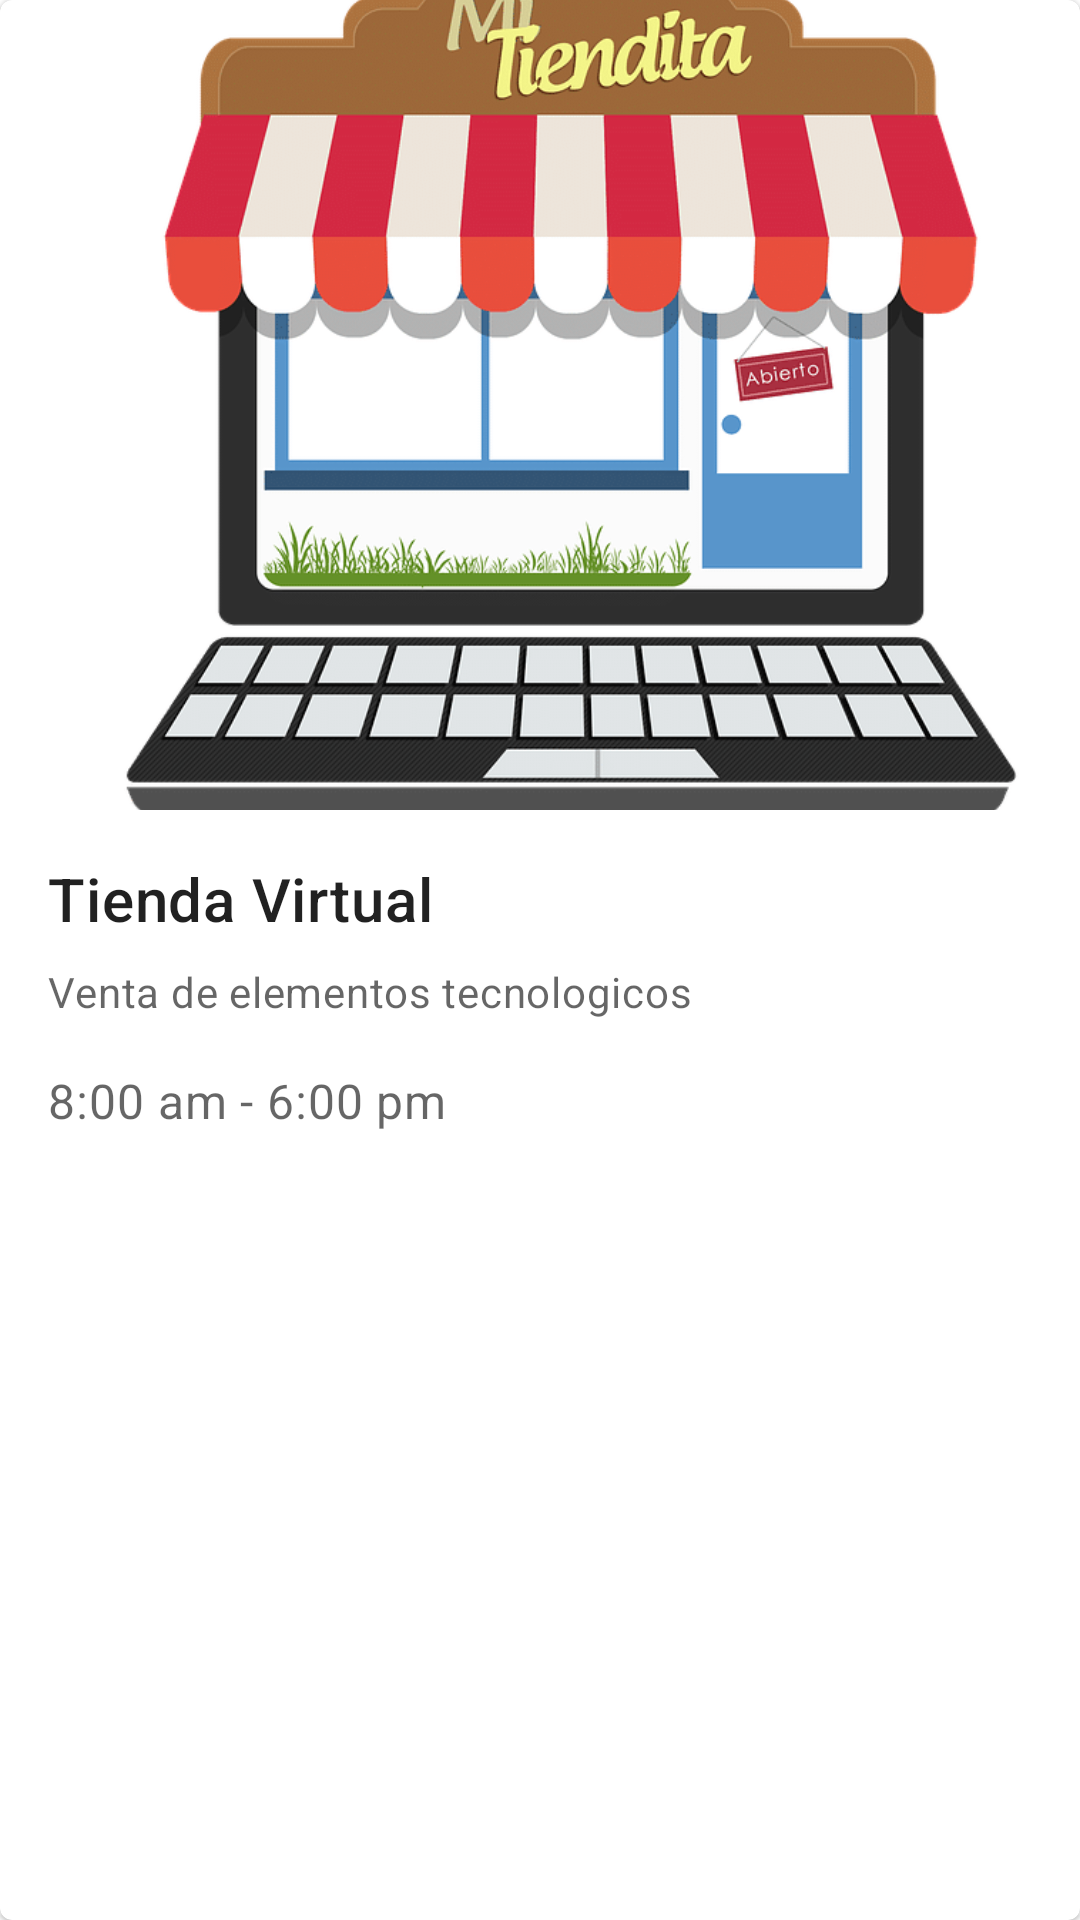

Reconstruct the res/layout file that produces this screen, plus the resources it refers to.
<!-- AndroidManifest.xml: application theme Theme.Moviles -->
<!-- res/layout/card.xml -->
<?xml version="1.0" encoding="utf-8"?>
<com.google.android.material.card.MaterialCardView
    xmlns:android="http://schemas.android.com/apk/res/android"
    xmlns:app="http://schemas.android.com/apk/res-auto"
    android:id="@+id/card"
    android:layout_width="match_parent"
    android:layout_height="wrap_content"
    android:layout_margin="8dp">

    <LinearLayout
        android:layout_width="match_parent"
        android:layout_height="wrap_content"
        android:orientation="vertical">

        
        <ImageView
            android:layout_width="match_parent"
            android:layout_height="270dp"
            app:srcCompat="@drawable/tienda"
            android:scaleType="centerCrop"
            android:id="@+id/foto"
            />

        <LinearLayout
            android:layout_width="match_parent"
            android:layout_height="wrap_content"
            android:orientation="vertical"
            android:padding="16dp">

            
            <TextView
                android:layout_width="wrap_content"
                android:layout_height="wrap_content"
                android:textSize="20sp"
                android:id="@+id/nombretienda"
                android:text="@string/title"
                android:textAppearance="?attr/textAppearanceHeadline6"
                />
            <TextView
                android:layout_width="wrap_content"
                android:layout_height="wrap_content"
                android:layout_marginTop="8dp"
                android:textSize="14sp"
                android:id="@+id/descripciontienda"
                android:text="@string/descripcion"
                android:textAppearance="?attr/textAppearanceBody2"
                android:textColor="?android:attr/textColorSecondary"
                />
            <TextView
                android:layout_width="wrap_content"
                android:layout_height="wrap_content"
                android:layout_marginTop="16dp"
                android:textSize="16sp"
                android:id="@+id/horariotienda"
                android:text="@string/horario"
                android:textAppearance="?attr/textAppearanceBody2"
                android:textColor="?android:attr/textColorSecondary"
                />

        </LinearLayout>

        
        <LinearLayout
            android:layout_width="wrap_content"
            android:layout_height="wrap_content"
            android:layout_margin="8dp"
            android:orientation="horizontal">

            <ImageView
                android:id="@+id/telefono"
                android:layout_width="wrap_content"
                android:layout_height="wrap_content"
                android:src="@drawable/ic_whatsapp"
                />

            <ImageView
                android:id="@+id/localizacion"
                android:layout_width="wrap_content"
                android:layout_height="wrap_content"
                android:src="@drawable/ic_mapa"
                />

        </LinearLayout>

    </LinearLayout>

</com.google.android.material.card.MaterialCardView>
<!-- resources referenced by this layout -->
<resources>
  <!-- drawable tienda: png bitmap (drawable-mdpi, 57239 bytes) -->
  <string name="descripcion">Venta de elementos tecnologicos</string>
  <string name="horario">8:00 am - 6:00 pm</string>
  <string name="title">Tienda Virtual</string>
  <style name="Theme.Moviles" parent="Theme.MaterialComponents.DayNight.DarkActionBar">
          
          <item name="colorPrimary">@color/colorPrimary</item>
          <item name="colorPrimaryVariant">@color/colorAccent</item>
          
          <item name="colorSecondary">@color/colorPrimaryDark</item>
          
      </style>
  <color name="colorPrimary">#007a6e</color>
  <color name="colorAccent">#000000</color>
  <color name="colorPrimaryDark">#004d43</color>
</resources>
